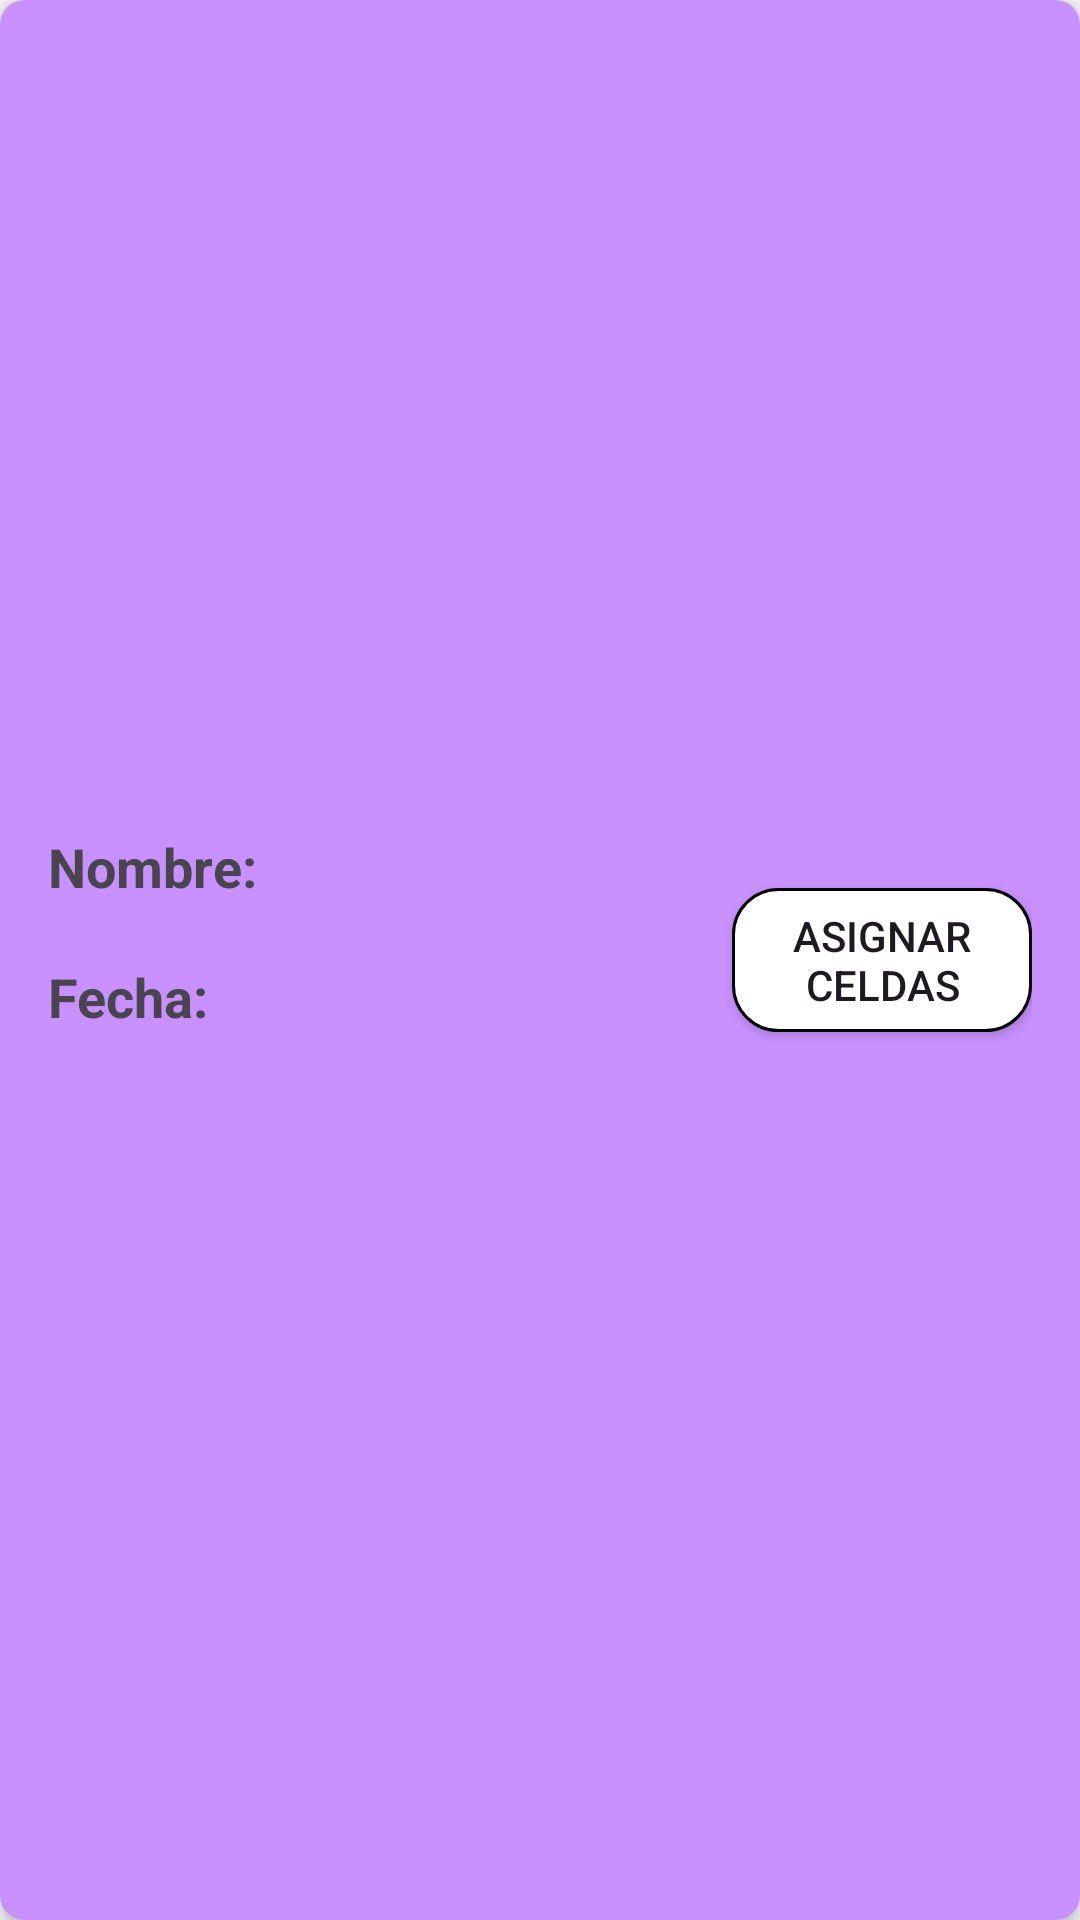

The Android layout XML behind this screen, and the referenced resources:
<!-- AndroidManifest.xml: application theme Theme.PilluleBox -->
<!-- res/layout/fragment_selected_single_mode.xml -->
<?xml version="1.0" encoding="utf-8"?>
<androidx.cardview.widget.CardView xmlns:android="http://schemas.android.com/apk/res/android"
    xmlns:app="http://schemas.android.com/apk/res-auto"
    android:layout_width="match_parent"
    android:layout_height="wrap_content"
    android:layout_margin="8dp"
    android:layout_gravity="center"
    android:backgroundTint="@color/cell_single_mode"
    app:cardCornerRadius="8dp"
    app:cardElevation="4dp">

    <androidx.appcompat.widget.LinearLayoutCompat
        android:layout_width="match_parent"
        android:layout_height="match_parent"
        android:layout_gravity="center_vertical"
        android:orientation="horizontal"
        android:padding="16dp">

        <androidx.appcompat.widget.LinearLayoutCompat
            android:layout_width="220dp"
            android:layout_height="wrap_content"
            android:layout_gravity="center_vertical"
            android:orientation="vertical">

            <TextView
                android:layout_width="wrap_content"
                android:layout_height="wrap_content"
                android:text="Nombre: "
                android:textSize="18dp"
                android:textStyle="bold" />

            <TextView
                android:id="@+id/medicine_name"
                android:layout_width="match_parent"
                android:layout_height="wrap_content" />

            <TextView
                android:layout_width="wrap_content"
                android:layout_height="wrap_content"
                android:text="Fecha: "
                android:textSize="18dp"
                android:textStyle="bold" />

            <TextView
                android:id="@+id/dispensing_date"
                android:layout_width="match_parent"
                android:layout_height="wrap_content" />

        </androidx.appcompat.widget.LinearLayoutCompat>

        <View
            android:layout_width="0dp"
            android:layout_height="0dp"
            android:layout_weight="1" />

        <androidx.appcompat.widget.AppCompatButton
            android:id="@+id/assign_cells"
            android:layout_width="100dp"
            android:layout_height="wrap_content"
            android:layout_gravity="center"
            android:background="@drawable/corners4"
            android:paddingHorizontal="10dp"
            android:text="Asignar celdas" />
    </androidx.appcompat.widget.LinearLayoutCompat>
</androidx.cardview.widget.CardView>
<!-- resources referenced by this layout -->
<resources>
  <color name="cell_single_mode">#c891ff</color>
  <!-- drawable corners4 (drawable) -->
  <?xml version="1.0" encoding="utf-8"?>
  <shape xmlns:android="http://schemas.android.com/apk/res/android"
      android:shape="rectangle">
      <solid android:color="#FFFFFF" />
      <corners android:radius="15dp" />
      <stroke
          android:width="1dp"
          android:color="#000000" />
  </shape>
  <style name="Theme.PilluleBox" parent="Base.Theme.PilluleBox" />
  <style name="Base.Theme.PilluleBox" parent="Theme.Material3.DayNight.NoActionBar">
          
          <item name="colorPrimary">@android:color/black</item>
          <item name="colorOnPrimary">@android:color/black</item>
          <item name="android:statusBarColor">@color/white</item>
          <item name="android:navigationBarColor">#FF3D3D</item>
          <item name="android:windowLightStatusBar">true</item>
      </style>
  <color name="white">#FFFFFFFF</color>
</resources>
